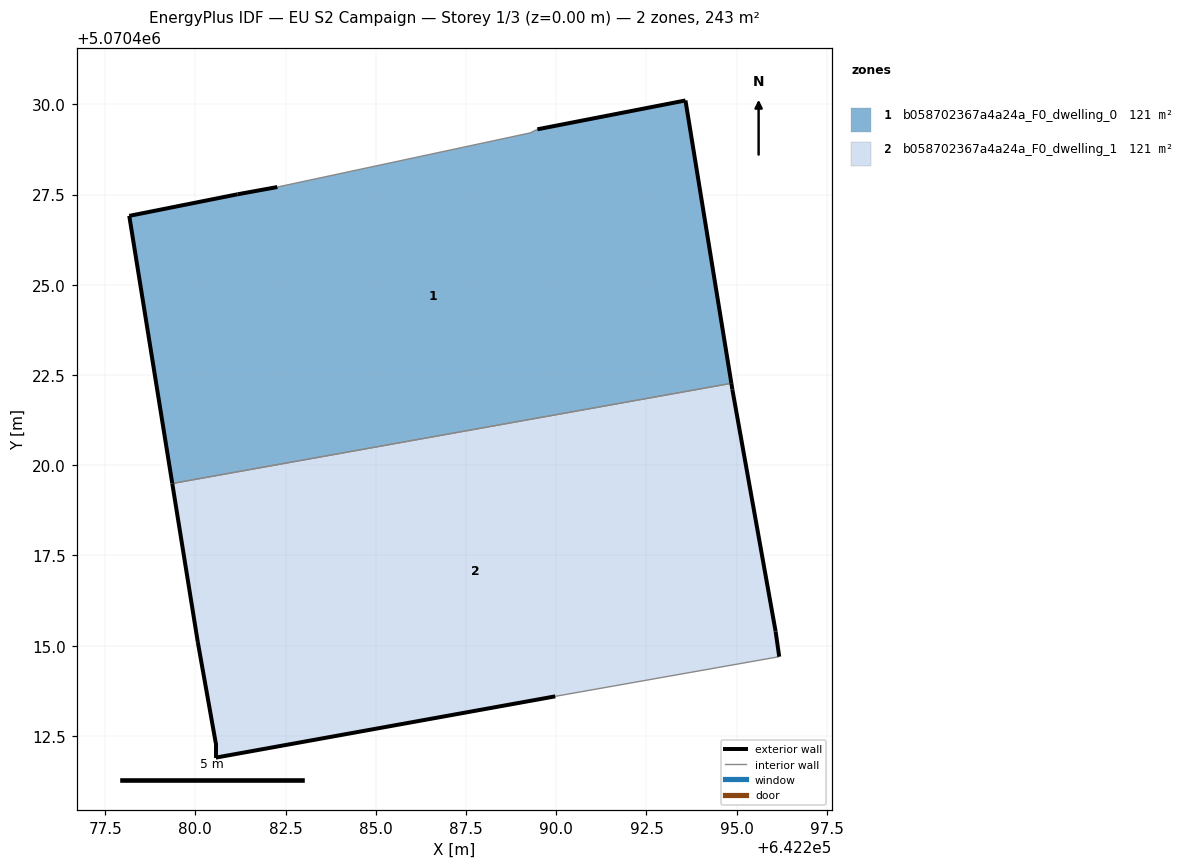
=== STOREY PLAN SPEC (per zone: floor XY polygon, exterior-wall plan segments, windows/doors) ===
zone 1: b058702367a4a24a_F0_dwelling_0  (121.3 m²)
  floor: (642294.85, 5070422.27) (642293.58, 5070430.11) (642289.48, 5070429.31) (642289.28, 5070429.21) (642282.27, 5070427.71) (642281.17, 5070427.51) (642278.17, 5070426.91) (642279.36, 5070419.49)
  exterior wall: (642289.48, 5070429.31) – (642293.58, 5070430.11)  [4.2 m]
  exterior wall: (642293.58, 5070430.11) – (642294.85, 5070422.27)  [7.9 m]
  exterior wall: (642279.36, 5070419.49) – (642278.17, 5070426.91)  [7.5 m]
  exterior wall: (642278.17, 5070426.91) – (642281.17, 5070427.51)  [3.1 m]
  exterior wall: (642281.17, 5070427.51) – (642282.27, 5070427.71)  [1.1 m]
  interior walls: 3
zone 2: b058702367a4a24a_F0_dwelling_1  (121.3 m²)
  floor: (642296.18, 5070414.70) (642296.08, 5070415.39) (642294.88, 5070422.10) (642294.85, 5070422.27) (642279.36, 5070419.49) (642280.07, 5070415.10) (642280.57, 5070412.30) (642280.57, 5070411.90) (642289.97, 5070413.60)
  exterior wall: (642280.07, 5070415.10) – (642279.36, 5070419.49)  [4.5 m]
  exterior wall: (642294.85, 5070422.27) – (642294.88, 5070422.10)  [0.2 m]
  exterior wall: (642294.88, 5070422.10) – (642296.08, 5070415.39)  [6.8 m]
  exterior wall: (642296.08, 5070415.39) – (642296.18, 5070414.70)  [0.7 m]
  exterior wall: (642289.97, 5070413.60) – (642280.57, 5070411.90)  [9.6 m]
  exterior wall: (642280.57, 5070411.90) – (642280.57, 5070412.30)  [0.4 m]
  exterior wall: (642280.57, 5070412.30) – (642280.07, 5070415.10)  [2.8 m]
  interior walls: 2

=== DERIVED (storey summary) ===
Building: EU S2 Campaign
Storey: 1 of 3  (floor level z = 0.00 m)
Storey gross floor area: 242.7 m²
Zones on this storey: 2
  - b058702367a4a24a_F0_dwelling_0: floor 121.3 m²; exterior wall 23.8 m (71.4 m²); WWR 0.0%
  - b058702367a4a24a_F0_dwelling_1: floor 121.3 m²; exterior wall 24.9 m (74.8 m²); WWR 0.0%
Zone adjacency (shared interzone walls):
  - b058702367a4a24a_F0_dwelling_0 ↔ b058702367a4a24a_F0_dwelling_1